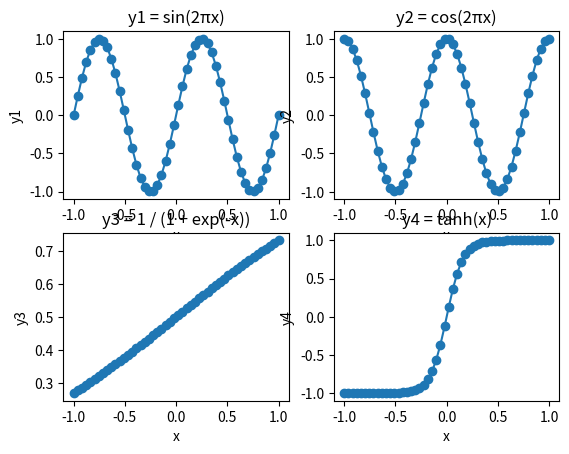

Source code (Python):
# encoding=utf-8

import matplotlib.pyplot as plt
import numpy as np

x = np.linspace(-1, 1, num=50)

y1 = np.sin(np.pi * x * 2)
y2 = np.cos(np.pi * x * 2)
y3 = 1 / (1 + np.exp(-x))
y4 = np.tanh(np.pi * x * 2)

plt.subplots(2, 2)

# y1
plt.subplot(2, 2, 1)
plt.plot(x, y1, 'o-')
plt.xlabel('x')
plt.ylabel('y1')
plt.title('y1 = sin(2πx)')

# y2
plt.subplot(2, 2, 2)
plt.plot(x, y2, 'o-')
plt.xlabel('x')
plt.ylabel('y2')
plt.title('y2 = cos(2πx)')

plt.subplot(2, 2, 3)
plt.plot(x, y3, 'o-')
plt.xlabel('x')
plt.ylabel('y3')
plt.title('y3 = 1 / (1 + exp(-x))')

plt.subplot(2, 2, 4)
plt.plot(x, y4, 'o-')
plt.xlabel('x')
plt.ylabel('y4')
plt.title('y4 = tanh(x)')

plt.show()
